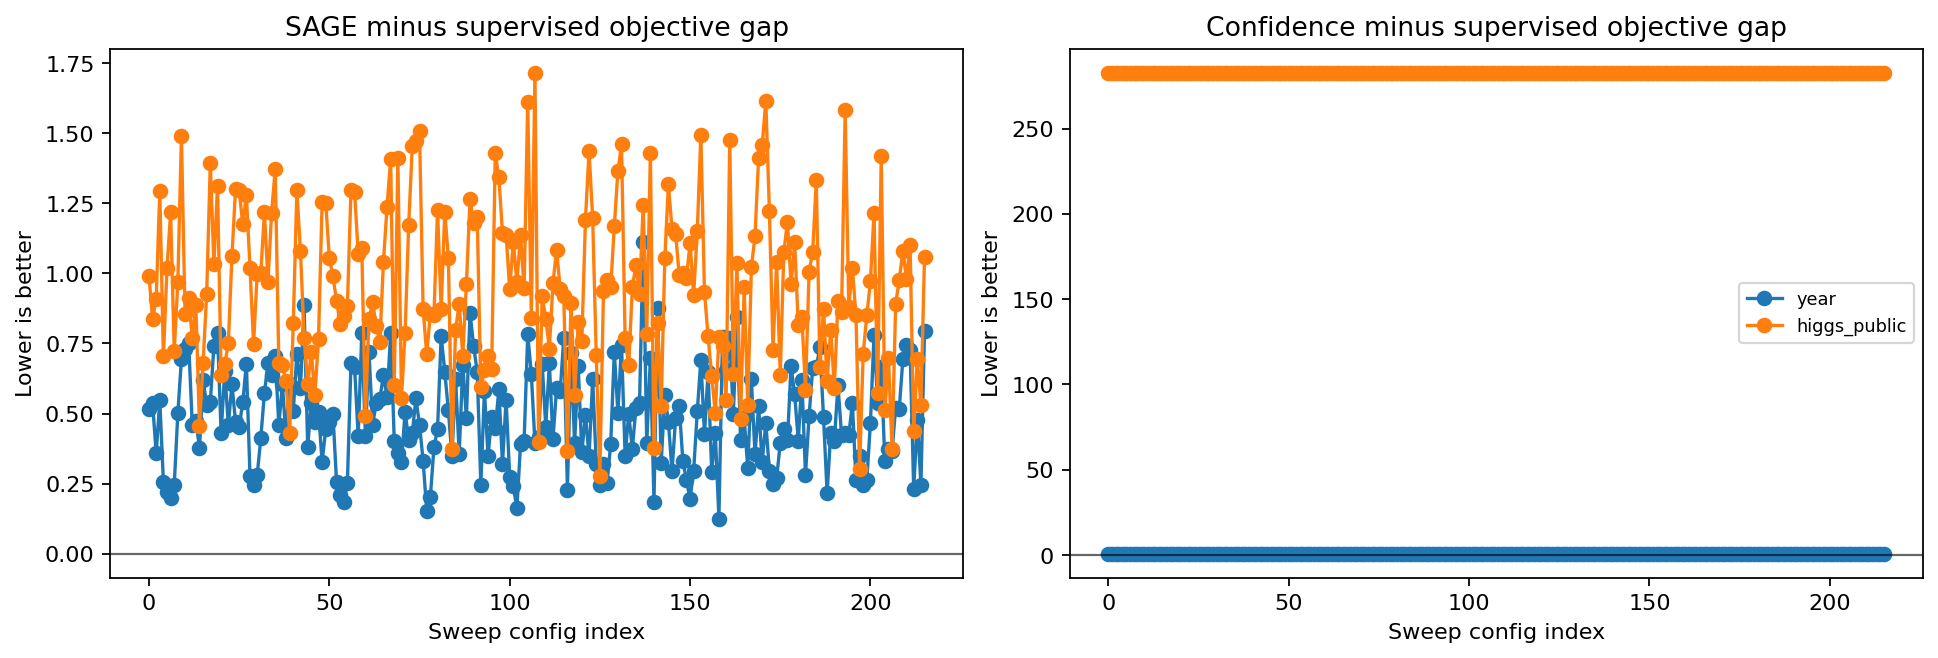

Source data for this figure (header and first rows):
Benchmark, ObjectiveMetric, ExtraMetric, tau, unlabeled_noise, feature_drop_prob, pseudo_weight, agreement_weight, weight_power, hard_weight_threshold, SupervisedObjective, ConfidenceObjective, SAGEObjective, SAGEMinusSupervised, ConfidenceMinusSupervised, SupervisedExtra, SAGEExtra, ConfidenceExtra, SAGEMeanWeight, SAGEMeanDisagreement
year, NLL, Cov90, 0.12, 0.02, 0.0, 0.8, 0.25, 1.0, -1.0, 1.302, 2.195, 1.817, 0.5148, 0.8931, 0.8604, 0.7867, 0.649, 0.9868, 0.001609
year, NLL, Cov90, 0.12, 0.02, 0.0, 0.8, 0.25, 1.0, 0.85, 1.302, 2.195, 1.839, 0.5373, 0.8931, 0.8604, 0.7868, 0.649, 0.9889, 0.001344
year, NLL, Cov90, 0.12, 0.02, 0.0, 0.8, 0.25, 2.0, -1.0, 1.302, 2.195, 1.659, 0.3574, 0.8931, 0.8604, 0.7993, 0.649, 0.9767, 0.001445
year, NLL, Cov90, 0.12, 0.02, 0.0, 0.8, 0.25, 2.0, 0.85, 1.302, 2.195, 1.849, 0.547, 0.8931, 0.8604, 0.7742, 0.649, 0.9622, 0.001564
year, NLL, Cov90, 0.12, 0.02, 0.0, 0.8, 0.5, 1.0, -1.0, 1.302, 2.195, 1.558, 0.2559, 0.8931, 0.8604, 0.7974, 0.649, 0.9885, 0.001404
year, NLL, Cov90, 0.12, 0.02, 0.0, 0.8, 0.5, 1.0, 0.85, 1.302, 2.195, 1.521, 0.2191, 0.8931, 0.8604, 0.8078, 0.649, 0.99, 0.00122
year, NLL, Cov90, 0.12, 0.02, 0.0, 0.8, 0.5, 2.0, -1.0, 1.302, 2.195, 1.5, 0.1983, 0.8931, 0.8604, 0.8206, 0.649, 0.9772, 0.001406
year, NLL, Cov90, 0.12, 0.02, 0.0, 0.8, 0.5, 2.0, 0.85, 1.302, 2.195, 1.545, 0.2432, 0.8931, 0.8604, 0.8089, 0.649, 0.9778, 0.001274
year, NLL, Cov90, 0.12, 0.02, 0.1, 0.8, 0.25, 1.0, -1.0, 1.302, 2.195, 1.803, 0.5007, 0.8931, 0.8604, 0.7801, 0.649, 0.4113, 0.366
year, NLL, Cov90, 0.12, 0.02, 0.1, 0.8, 0.25, 1.0, 0.85, 1.302, 2.195, 1.996, 0.6938, 0.8931, 0.8604, 0.7786, 0.649, 0.1108, 0.2682
year, NLL, Cov90, 0.12, 0.02, 0.1, 0.8, 0.25, 2.0, -1.0, 1.302, 2.195, 2.031, 0.7289, 0.8931, 0.8604, 0.7686, 0.649, 0.2448, 0.2987
year, NLL, Cov90, 0.12, 0.02, 0.1, 0.8, 0.25, 2.0, 0.85, 1.302, 2.195, 2.055, 0.7531, 0.8931, 0.8604, 0.7776, 0.649, 0.03552, 0.2784
year, NLL, Cov90, 0.12, 0.02, 0.1, 0.8, 0.5, 1.0, -1.0, 1.302, 2.195, 1.762, 0.4599, 0.8931, 0.8604, 0.7835, 0.649, 0.4275, 0.2651
year, NLL, Cov90, 0.12, 0.02, 0.1, 0.8, 0.5, 1.0, 0.85, 1.302, 2.195, 1.776, 0.4737, 0.8931, 0.8604, 0.7995, 0.649, 0.1056, 0.2821
year, NLL, Cov90, 0.12, 0.02, 0.1, 0.8, 0.5, 2.0, -1.0, 1.302, 2.195, 1.679, 0.3772, 0.8931, 0.8604, 0.7923, 0.649, 0.2782, 0.2883
year, NLL, Cov90, 0.12, 0.02, 0.1, 0.8, 0.5, 2.0, 0.85, 1.302, 2.195, 1.921, 0.6188, 0.8931, 0.8604, 0.8013, 0.649, 0.0551, 0.2424
year, NLL, Cov90, 0.12, 0.02, 0.2, 0.8, 0.25, 1.0, -1.0, 1.302, 2.195, 1.833, 0.5309, 0.8931, 0.8604, 0.7863, 0.649, 0.2266, 0.4699
year, NLL, Cov90, 0.12, 0.02, 0.2, 0.8, 0.25, 1.0, 0.85, 1.302, 2.195, 1.842, 0.54, 0.8931, 0.8604, 0.7677, 0.649, 0.01603, 0.5246
year, NLL, Cov90, 0.12, 0.02, 0.2, 0.8, 0.25, 2.0, -1.0, 1.302, 2.195, 2.042, 0.7406, 0.8931, 0.8604, 0.7801, 0.649, 0.1253, 0.503
year, NLL, Cov90, 0.12, 0.02, 0.2, 0.8, 0.25, 2.0, 0.85, 1.302, 2.195, 2.09, 0.7882, 0.8931, 0.8604, 0.7755, 0.649, 0.008759, 0.5088
year, NLL, Cov90, 0.12, 0.02, 0.2, 0.8, 0.5, 1.0, -1.0, 1.302, 2.195, 1.731, 0.4287, 0.8931, 0.8604, 0.8036, 0.649, 0.2991, 0.4145
year, NLL, Cov90, 0.12, 0.02, 0.2, 0.8, 0.5, 1.0, 0.85, 1.302, 2.195, 1.953, 0.6515, 0.8931, 0.8604, 0.8017, 0.649, 0.04013, 0.5304
year, NLL, Cov90, 0.12, 0.02, 0.2, 0.8, 0.5, 2.0, -1.0, 1.302, 2.195, 1.762, 0.4602, 0.8931, 0.8604, 0.8079, 0.649, 0.1485, 0.3859
year, NLL, Cov90, 0.12, 0.02, 0.2, 0.8, 0.5, 2.0, 0.85, 1.302, 2.195, 1.906, 0.6044, 0.8931, 0.8604, 0.8025, 0.649, 0.006898, 0.4606
year, NLL, Cov90, 0.12, 0.05, 0.0, 0.8, 0.25, 1.0, -1.0, 1.302, 2.195, 1.772, 0.4704, 0.8931, 0.8604, 0.7913, 0.649, 0.928, 0.009745
year, NLL, Cov90, 0.12, 0.05, 0.0, 0.8, 0.25, 1.0, 0.85, 1.302, 2.195, 1.755, 0.4529, 0.8931, 0.8604, 0.7941, 0.649, 0.8335, 0.009351
year, NLL, Cov90, 0.12, 0.05, 0.0, 0.8, 0.25, 2.0, -1.0, 1.302, 2.195, 1.841, 0.5396, 0.8931, 0.8604, 0.7865, 0.649, 0.8738, 0.008847
year, NLL, Cov90, 0.12, 0.05, 0.0, 0.8, 0.25, 2.0, 0.85, 1.302, 2.195, 1.98, 0.6778, 0.8931, 0.8604, 0.7736, 0.649, 0.647, 0.009717
year, NLL, Cov90, 0.12, 0.05, 0.0, 0.8, 0.5, 1.0, -1.0, 1.302, 2.195, 1.58, 0.2778, 0.8931, 0.8604, 0.7974, 0.649, 0.9387, 0.00798
year, NLL, Cov90, 0.12, 0.05, 0.0, 0.8, 0.5, 1.0, 0.85, 1.302, 2.195, 1.545, 0.2436, 0.8931, 0.8604, 0.8072, 0.649, 0.8459, 0.009073
year, NLL, Cov90, 0.12, 0.05, 0.0, 0.8, 0.5, 2.0, -1.0, 1.302, 2.195, 1.582, 0.2804, 0.8931, 0.8604, 0.8078, 0.649, 0.8767, 0.008817
year, NLL, Cov90, 0.12, 0.05, 0.0, 0.8, 0.5, 2.0, 0.85, 1.302, 2.195, 1.714, 0.4117, 0.8931, 0.8604, 0.786, 0.649, 0.6853, 0.008328
year, NLL, Cov90, 0.12, 0.05, 0.1, 0.8, 0.25, 1.0, -1.0, 1.302, 2.195, 1.874, 0.5725, 0.8931, 0.8604, 0.7755, 0.649, 0.3963, 0.2852
year, NLL, Cov90, 0.12, 0.05, 0.1, 0.8, 0.25, 1.0, 0.85, 1.302, 2.195, 1.982, 0.6802, 0.8931, 0.8604, 0.7791, 0.649, 0.09009, 0.304
year, NLL, Cov90, 0.12, 0.05, 0.1, 0.8, 0.25, 2.0, -1.0, 1.302, 2.195, 1.938, 0.6357, 0.8931, 0.8604, 0.7767, 0.649, 0.2378, 0.3389
year, NLL, Cov90, 0.12, 0.05, 0.1, 0.8, 0.25, 2.0, 0.85, 1.302, 2.195, 2.005, 0.7036, 0.8931, 0.8604, 0.786, 0.649, 0.02809, 0.2741
year, NLL, Cov90, 0.12, 0.05, 0.1, 0.8, 0.5, 1.0, -1.0, 1.302, 2.195, 1.76, 0.4583, 0.8931, 0.8604, 0.802, 0.649, 0.4229, 0.2526
year, NLL, Cov90, 0.12, 0.05, 0.1, 0.8, 0.5, 1.0, 0.85, 1.302, 2.195, 1.907, 0.6048, 0.8931, 0.8604, 0.7894, 0.649, 0.09312, 0.2638
year, NLL, Cov90, 0.12, 0.05, 0.1, 0.8, 0.5, 2.0, -1.0, 1.302, 2.195, 1.713, 0.4113, 0.8931, 0.8604, 0.792, 0.649, 0.2534, 0.3009
year, NLL, Cov90, 0.12, 0.05, 0.1, 0.8, 0.5, 2.0, 0.85, 1.302, 2.195, 1.907, 0.6056, 0.8931, 0.8604, 0.7958, 0.649, 0.0389, 0.271
year, NLL, Cov90, 0.12, 0.05, 0.2, 0.8, 0.25, 1.0, -1.0, 1.302, 2.195, 1.809, 0.5073, 0.8931, 0.8604, 0.7802, 0.649, 0.2206, 0.5013
year, NLL, Cov90, 0.12, 0.05, 0.2, 0.8, 0.25, 1.0, 0.85, 1.302, 2.195, 2.015, 0.7135, 0.8931, 0.8604, 0.7954, 0.649, 0.02833, 0.5432
year, NLL, Cov90, 0.12, 0.05, 0.2, 0.8, 0.25, 2.0, -1.0, 1.302, 2.195, 1.892, 0.5898, 0.8931, 0.8604, 0.7794, 0.649, 0.129, 0.411
year, NLL, Cov90, 0.12, 0.05, 0.2, 0.8, 0.25, 2.0, 0.85, 1.302, 2.195, 2.188, 0.8858, 0.8931, 0.8604, 0.7791, 0.649, 0.008668, 0.4963
year, NLL, Cov90, 0.12, 0.05, 0.2, 0.8, 0.5, 1.0, -1.0, 1.302, 2.195, 1.682, 0.3803, 0.8931, 0.8604, 0.8093, 0.649, 0.2642, 0.428
year, NLL, Cov90, 0.12, 0.05, 0.2, 0.8, 0.5, 1.0, 0.85, 1.302, 2.195, 1.84, 0.5384, 0.8931, 0.8604, 0.8007, 0.649, 0.0337, 0.4564
year, NLL, Cov90, 0.12, 0.05, 0.2, 0.8, 0.5, 2.0, -1.0, 1.302, 2.195, 1.77, 0.4679, 0.8931, 0.8604, 0.787, 0.649, 0.1507, 0.4347
year, NLL, Cov90, 0.12, 0.05, 0.2, 0.8, 0.5, 2.0, 0.85, 1.302, 2.195, 1.809, 0.5071, 0.8931, 0.8604, 0.8147, 0.649, 0.01043, 0.4103
year, NLL, Cov90, 0.12, 0.1, 0.0, 0.8, 0.25, 1.0, -1.0, 1.302, 2.195, 1.629, 0.3269, 0.8931, 0.8604, 0.8011, 0.649, 0.7499, 0.04244
year, NLL, Cov90, 0.12, 0.1, 0.0, 0.8, 0.25, 1.0, 0.85, 1.302, 2.195, 1.745, 0.4432, 0.8931, 0.8604, 0.786, 0.649, 0.4454, 0.03781
year, NLL, Cov90, 0.12, 0.1, 0.0, 0.8, 0.25, 2.0, -1.0, 1.302, 2.195, 1.771, 0.4688, 0.8931, 0.8604, 0.7827, 0.649, 0.6443, 0.03652
year, NLL, Cov90, 0.12, 0.1, 0.0, 0.8, 0.25, 2.0, 0.85, 1.302, 2.195, 1.8, 0.4982, 0.8931, 0.8604, 0.7679, 0.649, 0.2358, 0.03876
year, NLL, Cov90, 0.12, 0.1, 0.0, 0.8, 0.5, 1.0, -1.0, 1.302, 2.195, 1.557, 0.2552, 0.8931, 0.8604, 0.8148, 0.649, 0.7923, 0.03303
year, NLL, Cov90, 0.12, 0.1, 0.0, 0.8, 0.5, 1.0, 0.85, 1.302, 2.195, 1.512, 0.21, 0.8931, 0.8604, 0.8206, 0.649, 0.4508, 0.03786
year, NLL, Cov90, 0.12, 0.1, 0.0, 0.8, 0.5, 2.0, -1.0, 1.302, 2.195, 1.487, 0.1855, 0.8931, 0.8604, 0.8171, 0.649, 0.6747, 0.03308
year, NLL, Cov90, 0.12, 0.1, 0.0, 0.8, 0.5, 2.0, 0.85, 1.302, 2.195, 1.552, 0.2502, 0.8931, 0.8604, 0.7984, 0.649, 0.2726, 0.03743
year, NLL, Cov90, 0.12, 0.1, 0.1, 0.8, 0.25, 1.0, -1.0, 1.302, 2.195, 1.981, 0.6794, 0.8931, 0.8604, 0.7967, 0.649, 0.3665, 0.2863
year, NLL, Cov90, 0.12, 0.1, 0.1, 0.8, 0.25, 1.0, 0.85, 1.302, 2.195, 1.967, 0.6654, 0.8931, 0.8604, 0.7823, 0.649, 0.06758, 0.3203
year, NLL, Cov90, 0.12, 0.1, 0.1, 0.8, 0.25, 2.0, -1.0, 1.302, 2.195, 1.72, 0.418, 0.8931, 0.8604, 0.7936, 0.649, 0.234, 0.2984
year, NLL, Cov90, 0.12, 0.1, 0.1, 0.8, 0.25, 2.0, 0.85, 1.302, 2.195, 2.091, 0.789, 0.8931, 0.8604, 0.7859, 0.649, 0.01387, 0.3152
... 372 more rows
